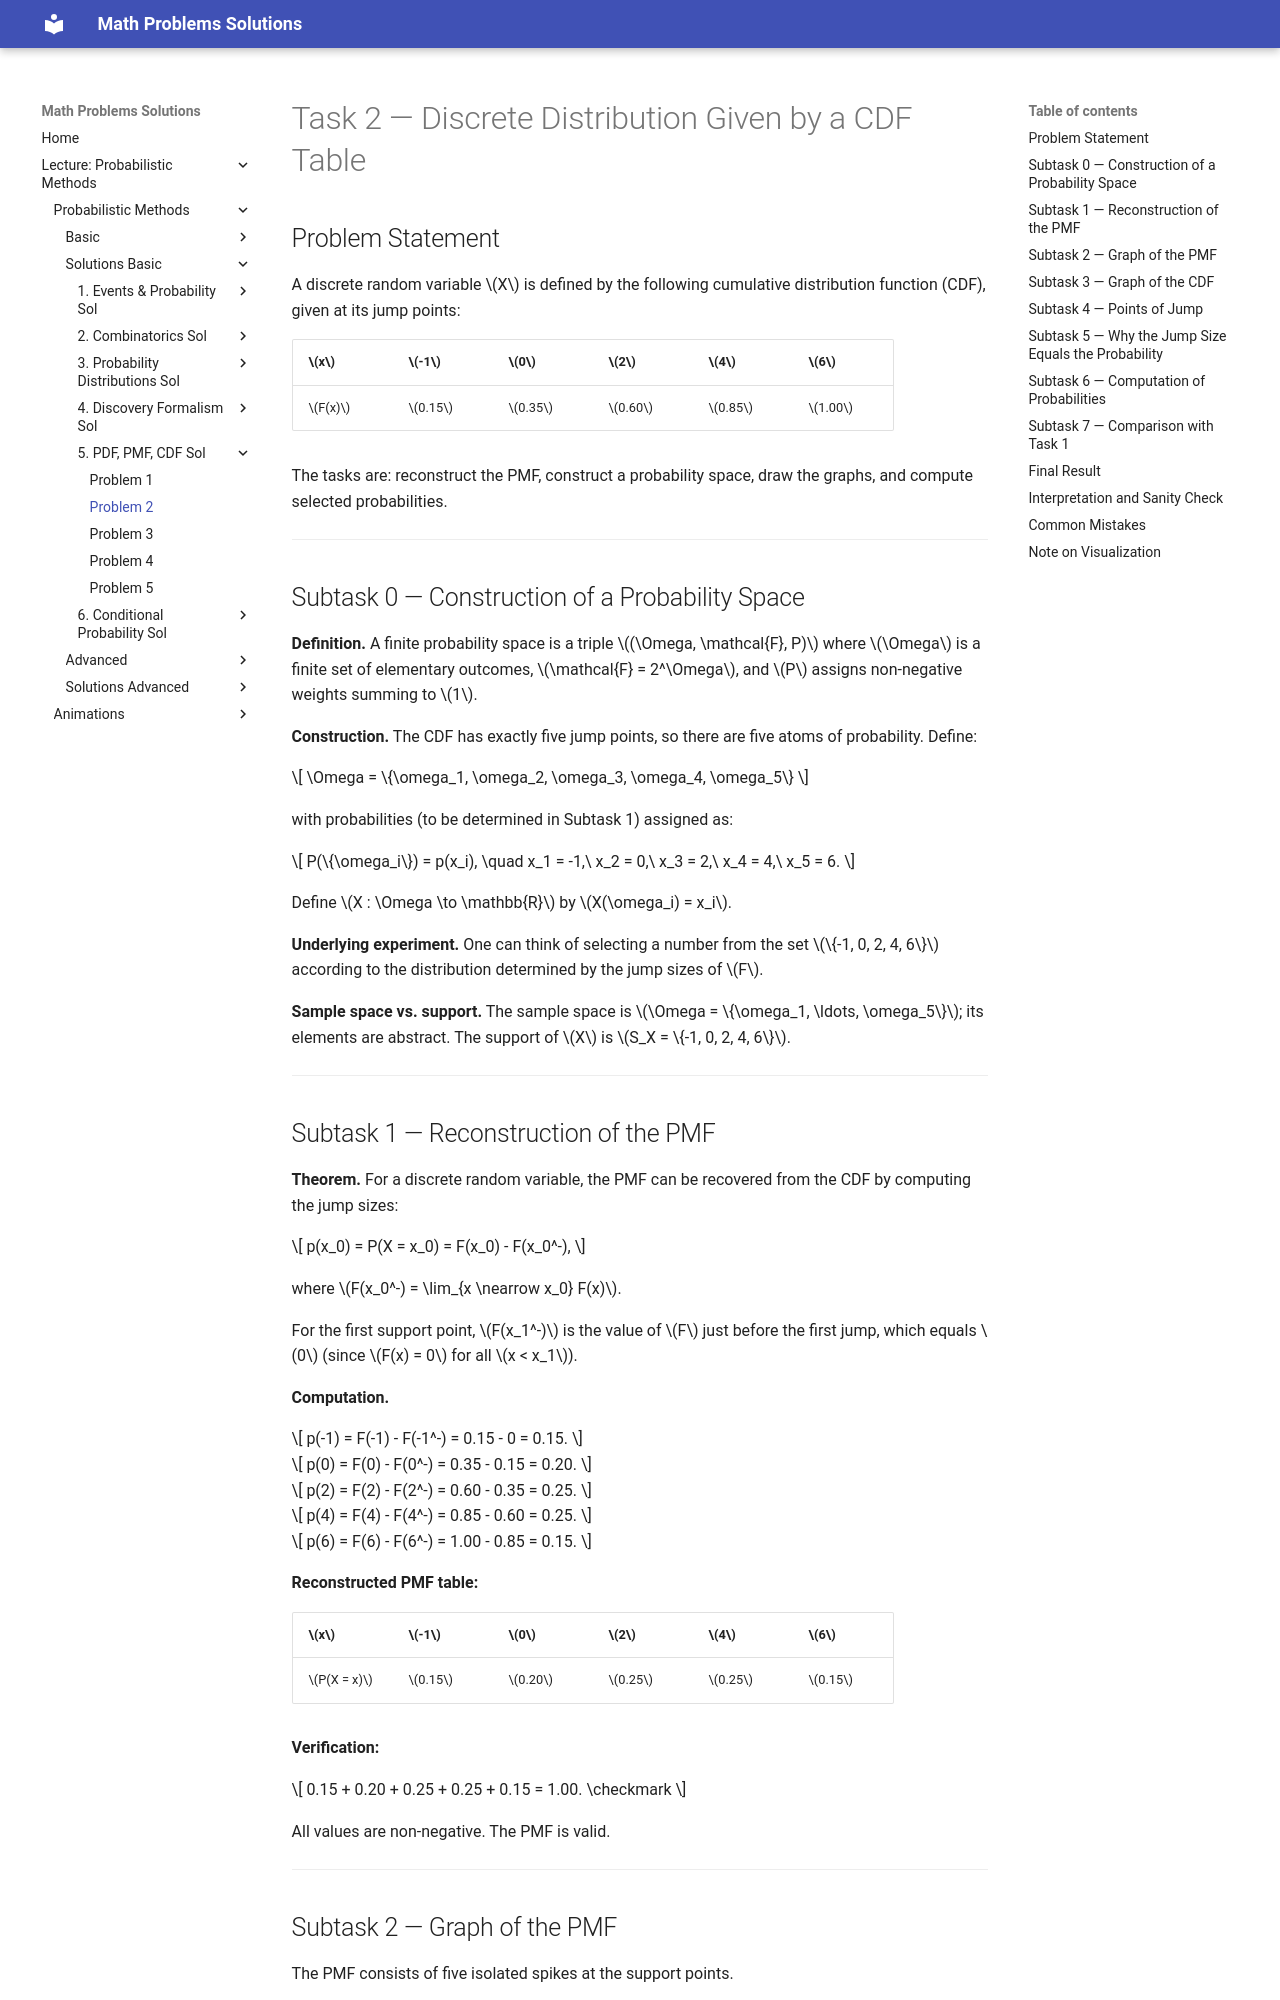

repository: LiiinadNamar/Math_Problems_Repo_DR · page: 4_Metody_probabilistyczne/basic/solution_05_/sol_task_02/index.html · generator: mkdocs

# Task 2 — Discrete Distribution Given by a CDF Table

## Problem Statement

A discrete random variable $X$ is defined by the following cumulative distribution function (CDF), given at its jump points:

| $x$ | $-1$ | $0$ | $2$ | $4$ | $6$ |
|-----|------|-----|-----|-----|-----|
| $F(x)$ | $0.15$ | $0.35$ | $0.60$ | $0.85$ | $1.00$ |

The tasks are: reconstruct the PMF, construct a probability space, draw the graphs, and compute selected probabilities.

---

## Subtask 0 — Construction of a Probability Space

**Definition.** A finite probability space is a triple $(\Omega, \mathcal{F}, P)$ where $\Omega$ is a finite set of elementary outcomes, $\mathcal{F} = 2^\Omega$, and $P$ assigns non-negative weights summing to $1$.

**Construction.** The CDF has exactly five jump points, so there are five atoms of probability. Define:

$$
\Omega = \{\omega_1, \omega_2, \omega_3, \omega_4, \omega_5\}
$$

with probabilities (to be determined in Subtask 1) assigned as:

$$
P(\{\omega_i\}) = p(x_i), \quad x_1 = -1,\ x_2 = 0,\ x_3 = 2,\ x_4 = 4,\ x_5 = 6.
$$

Define $X : \Omega \to \mathbb{R}$ by $X(\omega_i) = x_i$.

**Underlying experiment.** One can think of selecting a number from the set $\{-1, 0, 2, 4, 6\}$ according to the distribution determined by the jump sizes of $F$.

**Sample space vs. support.** The sample space is $\Omega = \{\omega_1, \ldots, \omega_5\}$; its elements are abstract. The support of $X$ is $S_X = \{-1, 0, 2, 4, 6\}$.

---

## Subtask 1 — Reconstruction of the PMF

**Theorem.** For a discrete random variable, the PMF can be recovered from the CDF by computing the jump sizes:

$$
p(x_0) = P(X = x_0) = F(x_0) - F(x_0^-),
$$

where $F(x_0^-) = \lim_{x \nearrow x_0} F(x)$.

For the first support point, $F(x_1^-)$ is the value of $F$ just before the first jump, which equals $0$ (since $F(x) = 0$ for all $x < x_1$).

**Computation.**

$$
p(-1) = F(-1) - F(-1^-) = 0.15 - 0 = 0.15.
$$

$$
p(0) = F(0) - F(0^-) = 0.35 - 0.15 = 0.20.
$$

$$
p(2) = F(2) - F(2^-) = 0.60 - 0.35 = 0.25.
$$

$$
p(4) = F(4) - F(4^-) = 0.85 - 0.60 = 0.25.
$$

$$
p(6) = F(6) - F(6^-) = 1.00 - 0.85 = 0.15.
$$

**Reconstructed PMF table:**

| $x$ | $-1$ | $0$ | $2$ | $4$ | $6$ |
|-----|------|-----|-----|-----|-----|
| $P(X = x)$ | $0.15$ | $0.20$ | $0.25$ | $0.25$ | $0.15$ |

**Verification:**

$$
0.15 + 0.20 + 0.25 + 0.25 + 0.15 = 1.00. \checkmark
$$

All values are non-negative. The PMF is valid.

---
